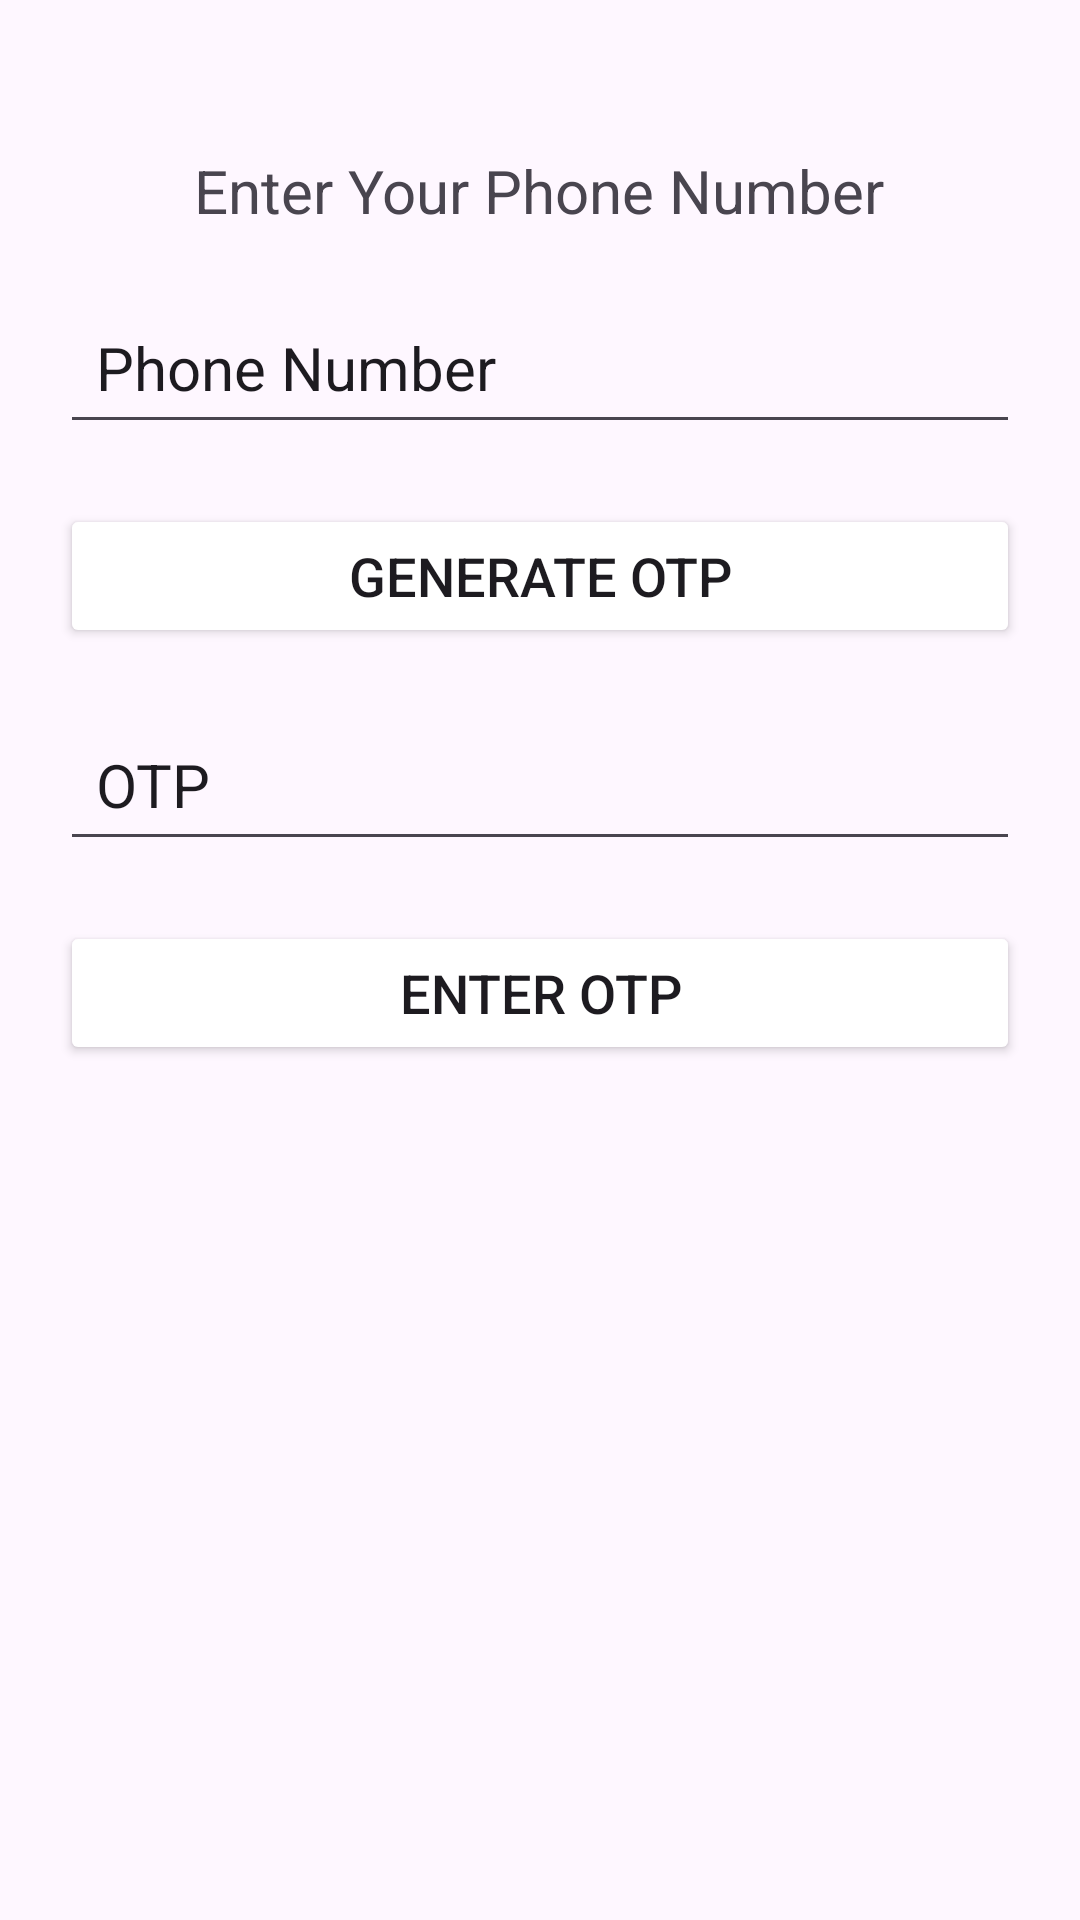

Produce the Android XML layout that renders to this screen, including the resource entries it uses.
<!-- AndroidManifest.xml: application theme Theme.RakshakKaRaksha -->
<!-- res/layout/activity_signup.xml -->
<?xml version="1.0" encoding="utf-8"?>
<RelativeLayout xmlns:android="http://schemas.android.com/apk/res/android"

    xmlns:tools="http://schemas.android.com/tools"
    android:layout_width="match_parent"
    android:layout_height="match_parent"
    android:padding="20dp"
    tools:context=".signup"

    >
    <TextView
        android:id="@+id/text1"
        android:layout_width="wrap_content"
        android:layout_height="wrap_content"
        android:text="Enter Your Phone Number"
        android:textSize="20dp"
        android:textColor="@color/bl"
        android:layout_marginTop="30dp"  android:layout_centerHorizontal="true" />

    <EditText
        android:id="@+id/phone"
        android:layout_width="match_parent"
        android:layout_height="wrap_content"
        android:layout_below="@id/text1"
        android:layout_marginTop="20dp"  android:drawablePadding="8dp"
        android:hint="Phone Number"
        android:inputType="phone"
        android:padding="12dp"
        android:textColor="@color/dark_blue"
        android:textColorHint="@color/dark_blue"
        android:textSize="20sp" />

    <Button
        android:id="@+id/Button"
        android:layout_width="match_parent"  android:layout_height="wrap_content"
        android:layout_below="@id/phone"
        android:layout_marginTop="20dp"  android:backgroundTint="@color/blue"
        android:text="Generate otp"
        android:textSize="18sp" />

    <EditText
        android:id="@+id/otp"
        android:layout_width="match_parent"
        android:layout_height="wrap_content"
        android:layout_below="@id/Button"
        android:layout_marginTop="20dp"  android:drawablePadding="8dp"
        android:hint="OTP"
        android:inputType="number"
        android:padding="12dp"
        android:textColor="@color/dark_blue"
        android:textColorHint="@color/dark_blue"
        android:textSize="20sp" />

    <Button
        android:id="@+id/Button2"
        android:layout_width="match_parent"  android:layout_height="wrap_content"
        android:layout_below="@id/otp"
        android:layout_marginTop="20dp"  android:backgroundTint="@color/blue"
        android:text="Enter otp"
        android:textSize="18sp" />

</RelativeLayout>
<!-- resources referenced by this layout -->
<resources>
  <style name="Theme.RakshakKaRaksha" parent="Base.Theme.RakshakKaRaksha" />
  <style name="Base.Theme.RakshakKaRaksha" parent="Theme.Material3.DayNight.NoActionBar">
          
          
      </style>
</resources>
